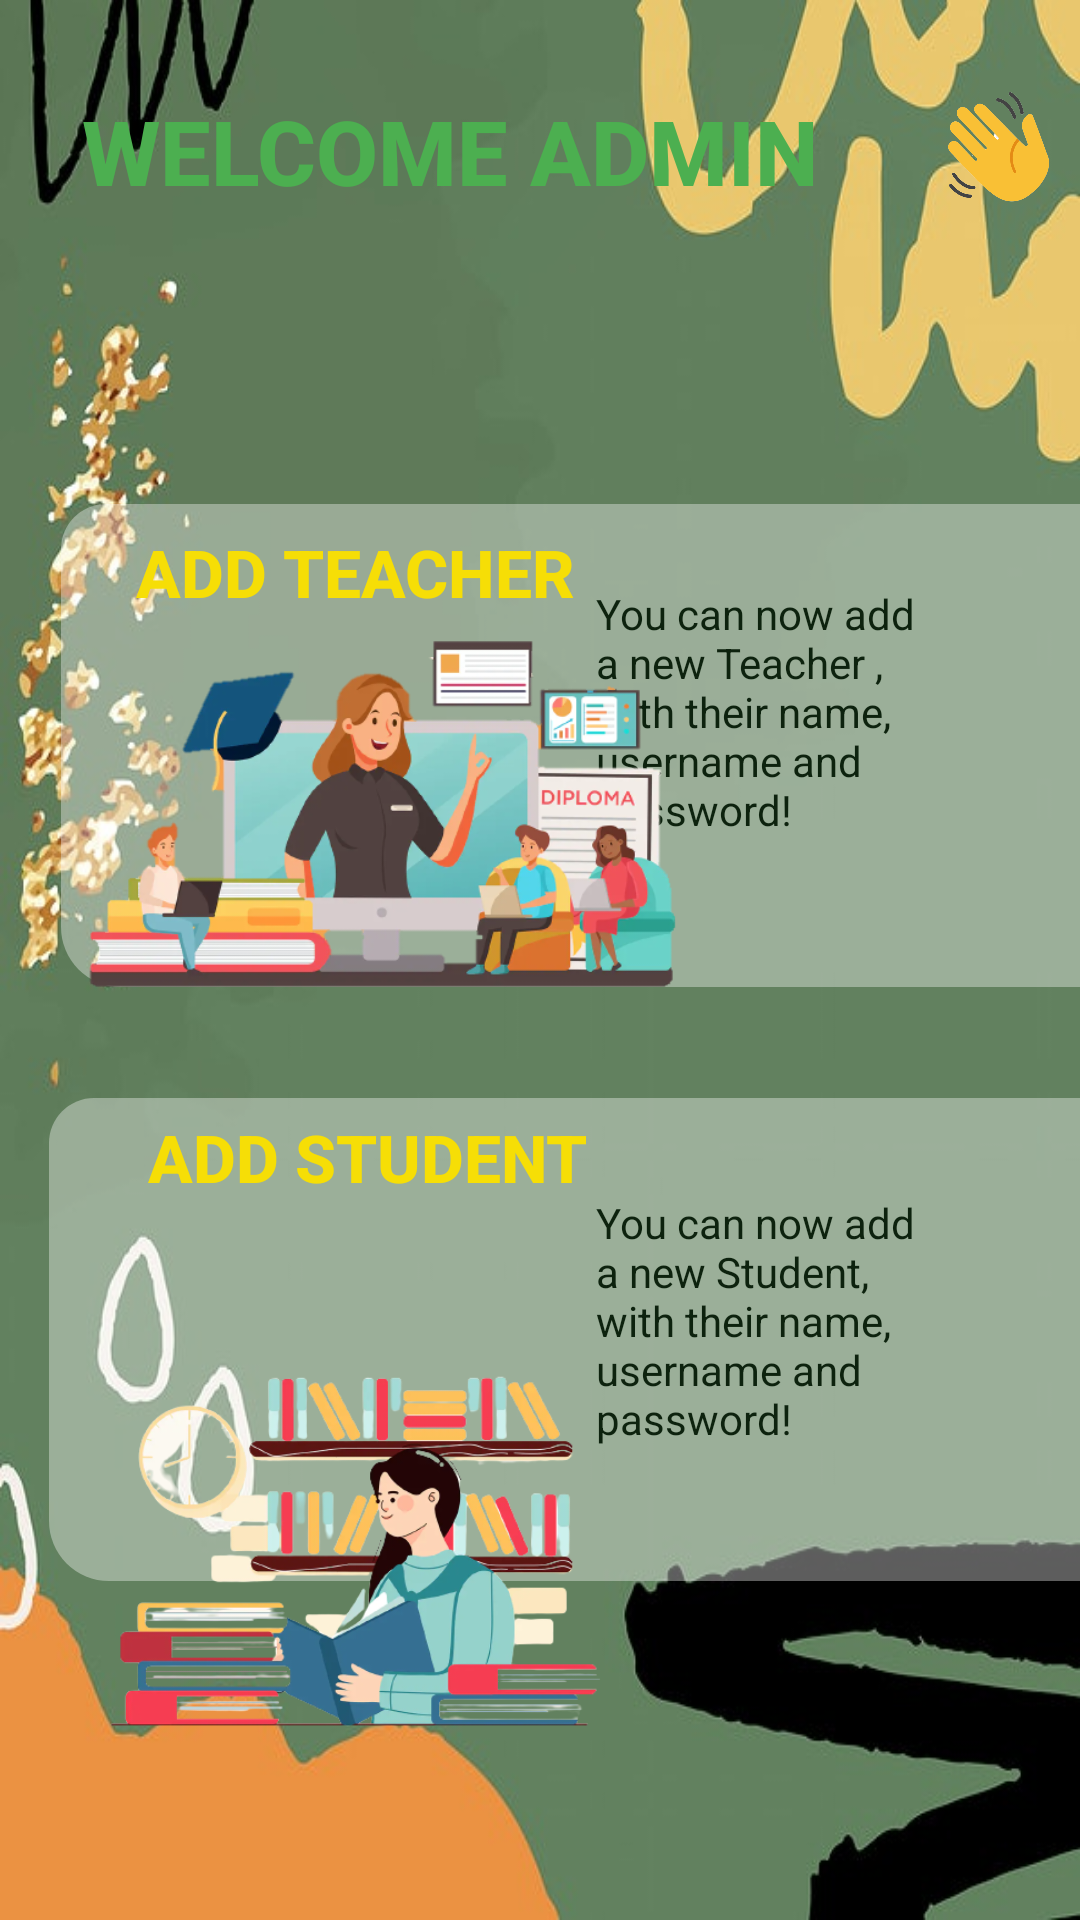

Write the Android layout XML for this screen, with the resource values it uses.
<!-- AndroidManifest.xml: application theme Theme.DebugLMS -->
<!-- res/layout/content_admin.xml -->
<?xml version="1.0" encoding="utf-8"?>
<RelativeLayout xmlns:android="http://schemas.android.com/apk/res/android"
    xmlns:app="http://schemas.android.com/apk/res-auto"
    xmlns:tools="http://schemas.android.com/tools"
    android:id="@+id/content_admin"
    android:layout_width="match_parent"
    android:layout_height="match_parent"
    android:background="@drawable/bg5"
    android:paddingLeft="-20sp"
    android:paddingTop="-20sp"
    android:paddingRight="-20sp"
    android:paddingBottom="@dimen/activity_vertical_margin"
    app:layout_behavior="@string/appbar_scrolling_view_behavior">


    <ImageView
        android:id="@+id/imageView3"
        android:layout_width="431dp"
        android:layout_height="370dp"
        android:layout_alignParentStart="false"
        android:layout_alignParentTop="false"
        android:layout_alignParentEnd="true"
        android:layout_centerHorizontal="true"
        android:layout_marginStart="-137dp"
        android:layout_marginTop="-270dp"
        android:layout_marginEnd="0dp"
        android:contentDescription="@string/sq1"
        android:paddingStart="-30sp"
        android:paddingEnd="-10sp"
        android:scaleType="fitXY"
        app:srcCompat="@drawable/scroll"
        tools:ignore="ImageContrastCheck" />

    <TextView
        android:id="@+id/textView2"
        android:layout_width="271dp"
        android:layout_height="64dp"
        android:layout_alignParentStart="true"
        android:layout_alignParentTop="true"
        android:layout_centerHorizontal="true"
        android:layout_marginStart="47dp"
        android:layout_marginTop="30dp"
        android:fontFamily="sans-serif-medium"
        android:text="@string/welcome_admin"
        android:textColor="#4CAF50"
        android:textSize="30sp"
        android:textStyle="bold"
        tools:ignore="TextContrastCheck" />

    <ImageView
        android:id="@+id/imageView8"
        android:layout_width="85dp"
        android:layout_height="40dp"
        android:layout_alignParentStart="true"
        android:layout_alignParentTop="true"
        android:layout_centerHorizontal="true"
        android:layout_marginStart="310dp"
        android:layout_marginTop="29dp"
        android:contentDescription="@string/waveimg"
        app:srcCompat="@drawable/wave"
        tools:ignore="ImageContrastCheck" />

    <TextView
        android:id="@+id/textView9"
        android:layout_width="366dp"
        android:layout_height="161dp"
        android:layout_alignParentStart="true"
        android:layout_alignParentTop="true"
        android:layout_marginStart="40dp"
        android:layout_marginTop="168dp"
        android:background="@drawable/round_corner"
        android:backgroundTint="#5EFDFDFD"
        android:backgroundTintMode="src_in" />

    <TextView
        android:id="@+id/textView13"
        android:layout_width="170dp"
        android:layout_height="63dp"
        android:layout_alignParentStart="true"
        android:layout_alignParentTop="true"
        android:layout_marginStart="65dp"
        android:layout_marginTop="176dp"
        android:fontFamily="sans-serif-medium"
        android:text="@string/add_teacher"
        android:textColor="#F6DE06"
        android:textSize="22sp"
        android:textStyle="bold"
        tools:ignore="TextContrastCheck" />

    <TextView
        android:id="@+id/textView15"
        android:layout_width="121dp"
        android:layout_height="102dp"
        android:layout_alignParentTop="true"
        android:layout_alignParentEnd="true"
        android:layout_marginTop="195dp"
        android:layout_marginEnd="60dp"
        android:text="@string/add_teacher_info"
        android:textColor="#0D220E" />

    <TextView
        android:id="@+id/textView12"
        android:layout_width="366dp"
        android:layout_height="161dp"
        android:layout_alignParentStart="true"
        android:layout_alignParentTop="true"
        android:layout_marginStart="36dp"
        android:layout_marginTop="366dp"
        android:background="@drawable/round_corner"
        android:backgroundTint="#5EFDFDFD"
        android:backgroundTintMode="src_in" />

    <TextView
        android:id="@+id/textView14"
        android:layout_width="170dp"
        android:layout_height="63dp"
        android:layout_alignParentStart="true"
        android:layout_alignParentTop="true"
        android:layout_marginStart="69dp"
        android:layout_marginTop="371dp"
        android:fontFamily="sans-serif-medium"
        android:text="@string/add_student"
        android:textColor="#F6DE06"
        android:textSize="22sp"
        android:textStyle="bold"
        tools:ignore="TextContrastCheck" />

    <TextView
        android:id="@+id/textView16"
        android:layout_width="121dp"
        android:layout_height="102dp"
        android:layout_alignParentTop="true"
        android:layout_alignParentEnd="true"
        android:layout_marginTop="398dp"
        android:layout_marginEnd="60dp"
        android:text="@string/add_student_info"
        android:textColor="#0D220E" />

    <ImageView
        android:id="@+id/imageView6"
        android:layout_width="249dp"
        android:layout_height="178dp"
        android:layout_alignParentStart="true"
        android:layout_alignParentTop="true"
        android:layout_marginStart="25dp"
        android:layout_marginTop="176dp"
        android:contentDescription="@string/add_teacher_img"
        app:srcCompat="@drawable/v4" />

    <ImageView
        android:id="@+id/imageView7"
        android:layout_width="259dp"
        android:layout_height="151dp"
        android:layout_alignParentStart="true"
        android:layout_alignParentBottom="true"
        android:layout_marginStart="8dp"
        android:layout_marginBottom="46dp"
        android:contentDescription="@string/add_student_img"
        app:srcCompat="@drawable/v5"
        tools:ignore="ImageContrastCheck" />

</RelativeLayout>
<!-- resources referenced by this layout -->
<resources>
  <!-- drawable bg5: jpg bitmap (drawable-v24, 35238 bytes) -->
  <!-- drawable round_corner (drawable-v24) -->
  <?xml version="1.0" encoding="utf-8"?>
  <shape xmlns:android="http://schemas.android.com/apk/res/android" >
  
      <corners
          android:bottomLeftRadius="20dp"
          android:bottomRightRadius="20dp"
          android:radius="15dp"
          android:paddingBottom="30dp"
  
          />
      <solid
          android:color="@android:color/darker_gray"/>
  
  </shape>
  <!-- drawable v4: png bitmap (drawable-v24, 137170 bytes) -->
  <!-- drawable v5: png bitmap (drawable-v24, 131948 bytes) -->
  <!-- drawable wave: png bitmap (drawable-v24, 74039 bytes) -->
  <string name="add_student">ADD STUDENT</string>
  <string name="add_student_img">add_student_img</string>
  <string name="add_student_info">You can now add a new Student, with their name, username and password!</string>
  <string name="add_teacher">ADD TEACHER</string>
  <string name="add_teacher_img">add_teacher_img</string>
  <string name="add_teacher_info">You can now add a new Teacher , with their name, username and password!</string>
  <string name="sq1" />
  <string name="waveimg">waveimg</string>
  <string name="welcome_admin">WELCOME ADMIN</string>
  <style name="Theme.DebugLMS" parent="Theme.AppCompat.Light.DarkActionBar">
          
          <item name="colorPrimary">@color/purple_500</item>
          <item name="colorPrimaryDark">@color/purple_700</item>
          <item name="colorAccent">@color/teal_200</item>
          
      </style>
  <!-- not gathered from this repository: default colours our renderer supplied (Android Studio template values) -->
  <color name="purple_500">#FF6200EE</color>
  <color name="purple_700">#FF3700B3</color>
  <color name="teal_200">#FF03DAC5</color>
</resources>
